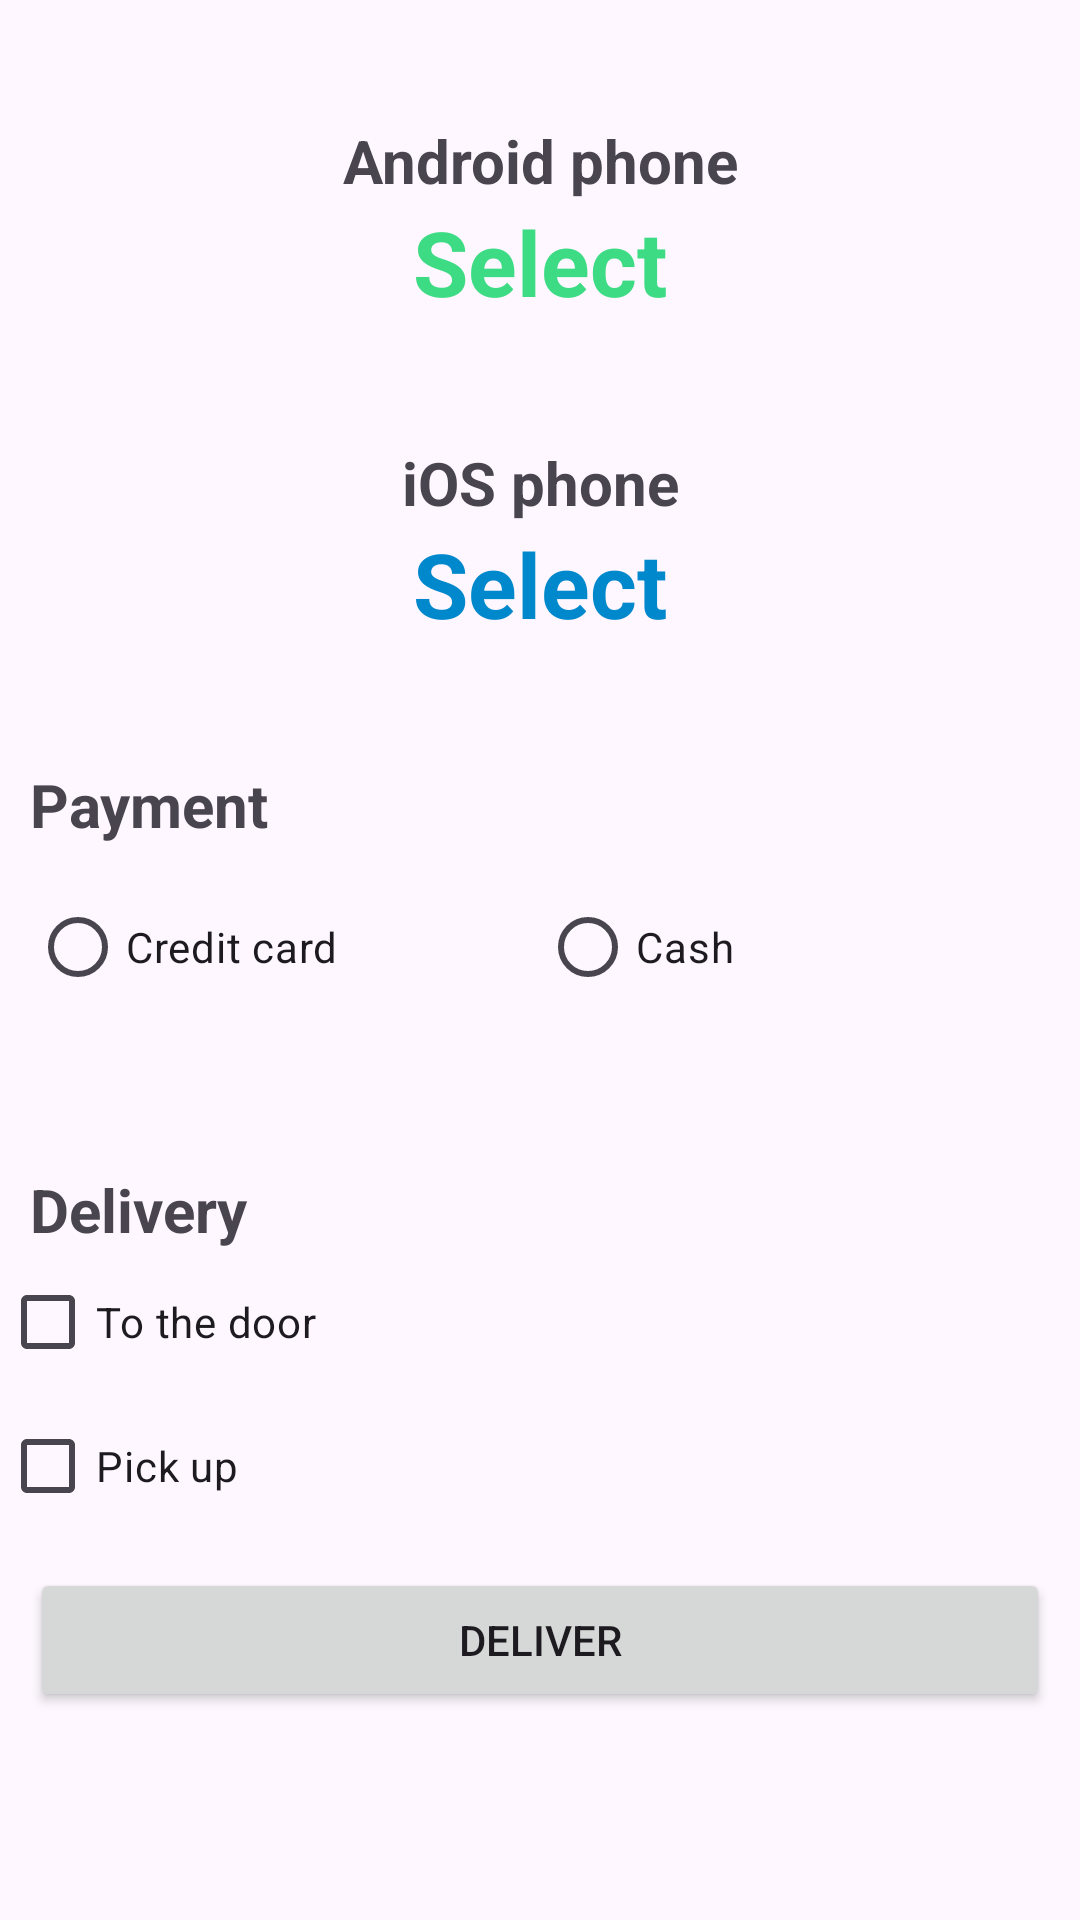

Write the Android layout XML for this screen, with the resource values it uses.
<!-- AndroidManifest.xml: application theme Theme.AndroidMagazine -->
<!-- res/layout/activity_main.xml -->
<?xml version="1.0" encoding="utf-8"?>
<LinearLayout xmlns:android="http://schemas.android.com/apk/res/android"
    xmlns:app="http://schemas.android.com/apk/res-auto"
    xmlns:tools="http://schemas.android.com/tools"
    android:layout_width="match_parent"
    android:layout_height="match_parent"
    android:orientation="vertical"
    tools:context=".MainActivity">

    <TextView
        android:layout_marginTop="40dp"
        android:layout_width="match_parent"
        android:layout_height="wrap_content"
        android:gravity="center"

        android:text="Android phone"
        android:textSize="20dp"
        android:textStyle="bold"/>

    <TextView
        android:id="@+id/androidPhone_txtv"
        android:layout_width="match_parent"
        android:layout_height="wrap_content"
        android:gravity="center"

        android:text="Select"
        android:textSize="30dp"
        android:textStyle="bold"
        android:textColor="@color/android_green"/>
    <TextView
        android:layout_marginTop="40dp"
        android:layout_width="match_parent"
        android:layout_height="wrap_content"
        android:gravity="center"

        android:text="iOS phone"
        android:textSize="20dp"
        android:textStyle="bold"/>

    <TextView
        android:id="@+id/applePhone_txtv"
        android:layout_width="match_parent"
        android:layout_height="wrap_content"
        android:gravity="center"

        android:text="Select"
        android:textSize="30dp"
        android:textStyle="bold"
        android:textColor="@color/apple_blue"/>


    <TextView
        android:layout_marginTop="40dp"
        android:layout_width="match_parent"
        android:layout_height="wrap_content"
        android:layout_marginLeft="10dp"

        android:text="Payment"
        android:textSize="20dp"
        android:textStyle="bold"/>

    <RadioGroup
        android:layout_width="match_parent"
        android:layout_height="wrap_content"
        android:layout_margin="10dp"
        android:orientation="horizontal">


        <RadioButton
            android:id="@+id/creditCard_rbtn"
            android:layout_weight="1"
            android:layout_width="match_parent"
            android:layout_height="wrap_content"
            android:text="Credit card"/>
        <RadioButton
            android:id="@+id/cash_rbtn"
            android:layout_weight="1"
            android:layout_width="match_parent"
            android:layout_height="wrap_content"
            android:text="Cash "/>

    </RadioGroup>

    <TextView
        android:layout_marginTop="40dp"
        android:layout_width="match_parent"
        android:layout_height="wrap_content"
        android:layout_marginLeft="10dp"

        android:text="Delivery"
        android:textSize="20dp"
        android:textStyle="bold"/>

    <CheckBox
        android:id="@+id/door_cbx"
        android:layout_width="wrap_content"
        android:layout_height="wrap_content"
        android:text="To the door"/>
    <CheckBox
        android:id="@+id/pickUp_cbx"
        android:layout_width="wrap_content"
        android:layout_height="wrap_content"
        android:text="Pick up"/>

    <Button
        android:id="@+id/deliver_btn"

        android:layout_width="match_parent"
        android:layout_height="wrap_content"

        android:layout_margin="10dp"
        android:text="Deliver"/>


</LinearLayout>
<!-- resources referenced by this layout -->
<resources>
  <color name="android_green">#3DDC84</color>
  <color name="apple_blue">#0088CC</color>
  <style name="Theme.AndroidMagazine" parent="Base.Theme.AndroidMagazine" />
  <style name="Base.Theme.AndroidMagazine" parent="Theme.Material3.DayNight.NoActionBar">
          
          
      </style>
</resources>
